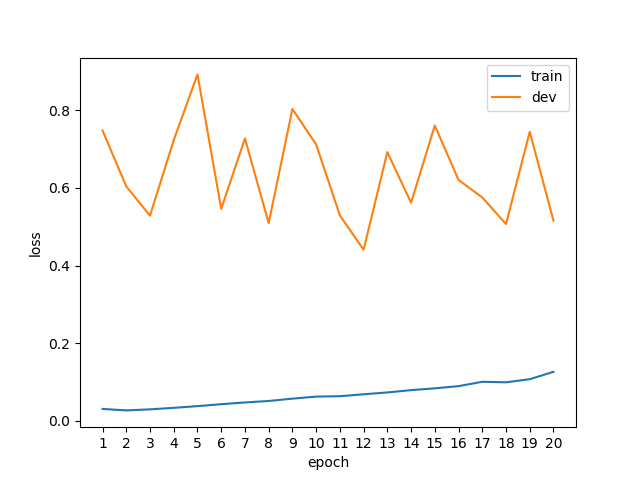

The table this chart was drawn from, first rows:
epoch, phase, loss
1, train, 0.0300
1, dev, 0.7481
2, train, 0.0262
2, dev, 0.6041
3, train, 0.0289
3, dev, 0.5285
4, train, 0.0328
4, dev, 0.7235
5, train, 0.0372
5, dev, 0.8930
6, train, 0.0422
6, dev, 0.5460
7, train, 0.0467
7, dev, 0.7277
8, train, 0.0505
8, dev, 0.5092
9, train, 0.0565
9, dev, 0.8037
10, train, 0.0618
10, dev, 0.7123
11, train, 0.0628
11, dev, 0.5293
12, train, 0.0678
12, dev, 0.4406
13, train, 0.0725
13, dev, 0.6925
14, train, 0.0785
14, dev, 0.5620
15, train, 0.0831
15, dev, 0.7612
16, train, 0.0888
16, dev, 0.6207
17, train, 0.1000
17, dev, 0.5756
18, train, 0.0987
18, dev, 0.5069
19, train, 0.1067
19, dev, 0.7449
20, train, 0.1257
20, dev, 0.5157
